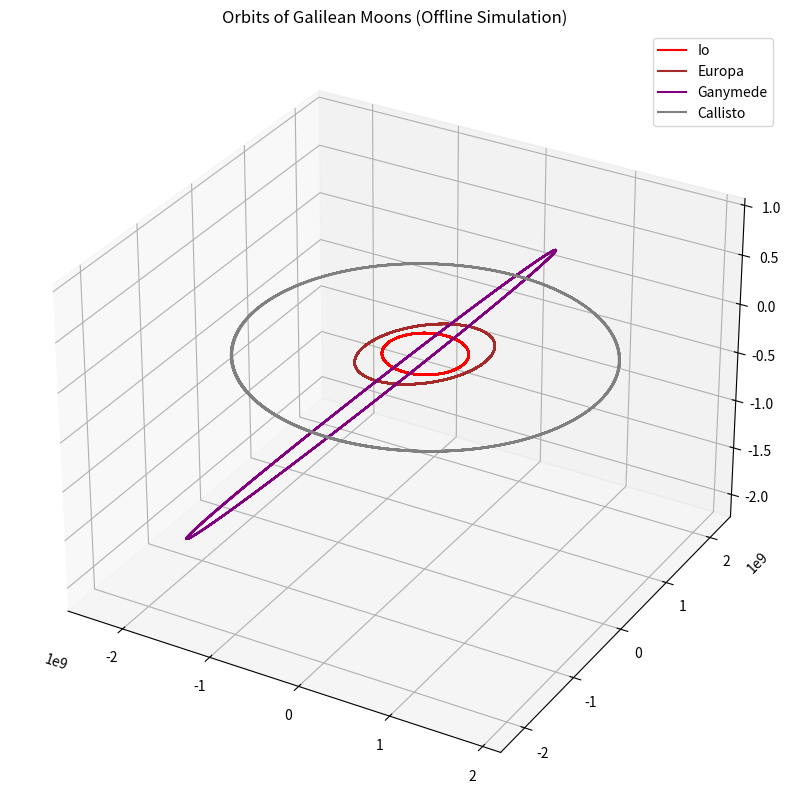
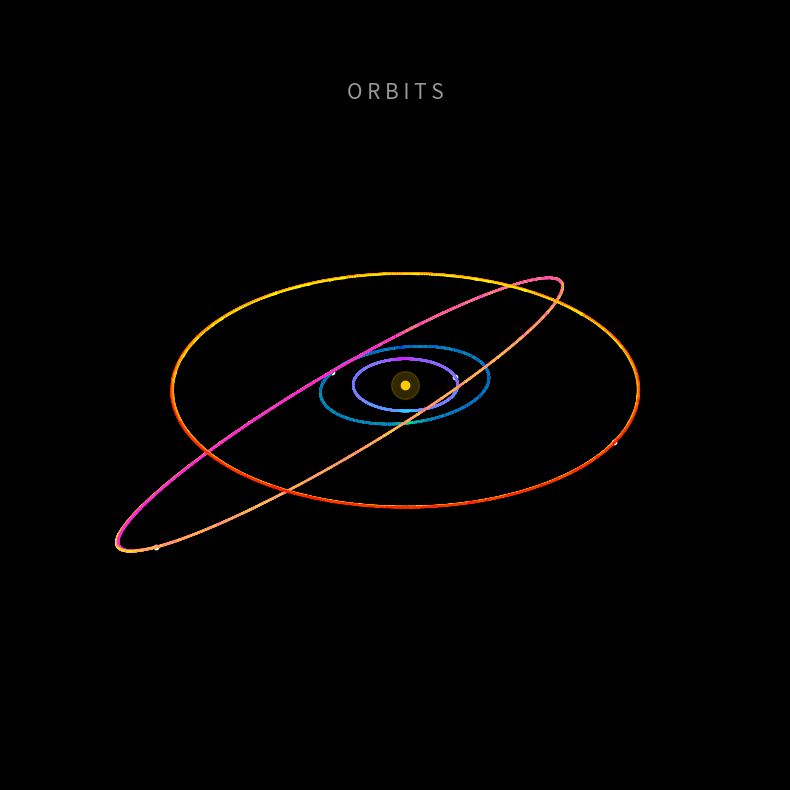

Here is the Python script that generated these plots, in order:
# -*- coding: utf-8 -*-
import numpy as np
import matplotlib.pyplot as plt
from scipy.integrate import solve_ivp

# --- 1. SETUP CONSTANTS & MASSES ---
G = 6.67430e-11 

# Masses (kg)
masses_dict = {
    'Jupiter': 1.898e27,
    'Io': 8.9319e22,
    'Europa': 4.7998e22,
    'Ganymede': 1.4819e23,
    'Callisto': 1.0759e23
}
names = list(masses_dict.keys())
masses = np.array(list(masses_dict.values()))

# --- 2. INITIAL CONDITIONS (MANUAL / OFFLINE) ---
print("Setting up initial conditions (Offline Mode)...", flush=True)

# Format: [x, y, z, vx, vy, vz]
y0 = np.concatenate([
    [0, 0, 0, 0, 0, 0],                # Jupiter (Center)
    [4.217e8, 0, 1e6, 0, 17334, 0],      # Io
    [6.710e8, 0, 1e8, 0, 13740, 0],      # Europa
    [1.070e9, 0, 1e9, 0, 10880, 0],      # Ganymede
    [1.883e9, 1e3, 0, 0, 8204, 0]        # Callisto
])

# --- 3. PHYSICS ENGINE ---
last_printed_day = -1

def n_body_equations(t, y, masses):
    global last_printed_day
    
    # Progress Tracker
    day = int(t / 86400) # 86400 seconds in a day
    if day > last_printed_day:
        print(f"Simulating Day {day}...", end='\r', flush=True) # \r updates the same line
        last_printed_day = day

    n = len(masses)
    state = y.reshape((n, 6))
    pos = state[:, :3]
    vel = state[:, 3:]
    acc = np.zeros_like(pos)
    
    # Force calculation
    for i in range(n):
        for j in range(n):
            if i != j:
                r_vec = pos[j] - pos[i]
                r_mag = np.linalg.norm(r_vec)
                # Safety check to prevent crashes if bodies overlap
                if r_mag < 1000: r_mag = 1000 
                acc[i] += G * masses[j] * r_vec / r_mag**3
    
    return np.concatenate((vel, acc), axis=1).flatten()

# --- 4. RUN SIMULATION ---
days = 200
print(f"Starting integration for {days} days...", flush=True, end = '\r')

t_span = (0, days * 24 * 3600)
# 'LSODA' is faster/more robust than default 'RK45'
sol = solve_ivp(n_body_equations, t_span, y0, args=(masses,), method='LSODA', rtol=1e-6)

print("\nSimulation Complete!", flush=True)

# --- 5. PLOTTING ---
data = sol.y.reshape((len(names), 6, -1))
jup_pos = data[0, :3, :]

fig = plt.figure(figsize=(10, 10))
ax = fig.add_subplot(111, projection='3d')
colors = ['orange', 'red', 'brown', 'purple', 'gray']

for i, name in enumerate(names):
    if name == 'Jupiter': continue
    
    # Relative to Jupiter
    x = data[i, 0, :] - jup_pos[0, :]
    y = data[i, 1, :] - jup_pos[1, :]
    z = data[i, 2, :] - jup_pos[2, :]
    
    ax.plot(x, y, z, label=name, color=colors[i])

ax.set_title("Orbits of Galilean Moons (Offline Simulation)")
ax.legend()
plt.show()

# --- 6. KEPLER CHECK ---
print("\n--- KEPLER'S LAW CHECK ---")
print(f"{'Moon':<10} | {'Ratio (T^2/a^3)':<20}")

for i, name in enumerate(names):
    if name == 'Jupiter': continue
    
    # Get arrays
    rx = data[i, 0, :] - jup_pos[0, :]
    ry = data[i, 1, :] - jup_pos[1, :]
    rz = data[i, 2, :] - jup_pos[2, :]
    
    # Semi-major axis (a)
    dist = np.sqrt(rx**2 + ry**2 + rz**2)
    a = np.mean(dist)
    
    # Period (T) via Angle Slope
    theta = np.unwrap(np.arctan2(ry, rx))
    
    # Use sol.t to ensure array lengths match perfectly
    coeffs = np.polyfit(sol.t, theta, 1)
    omega = np.abs(coeffs[0])
    
    T_sec = 2 * np.pi / omega
    ratio = (T_sec**2) / (a**3)
    
    print(f"{name:<10} | {ratio:.4e}")
    
# --- 7. ARTISTIC PLOT

# Switch to dark background for high contrast
# plt.style.use('dark_background')

fig_art = plt.figure(figsize=(12, 10))
ax_art = fig_art.add_subplot(111, projection='3d')

# --- STYLE SETTINGS ---
# Remove the gray "panes" (walls) of the 3D box
ax_art.xaxis.set_pane_color((0.0, 0.0, 0.0, 0.0))
ax_art.yaxis.set_pane_color((0.0, 0.0, 0.0, 0.0))
ax_art.zaxis.set_pane_color((0.0, 0.0, 0.0, 0.0))

# Turn off the grid lines and axes
ax_art.grid(False)
ax_art.set_axis_off()

# Set the background color to pure black
fig_art.patch.set_facecolor('black')
ax_art.set_facecolor('black')

# different maps for different moons to distinguish them
cmaps = ['autumn', 'cool', 'winter', 'spring'] 

# --- PLOTTING ---
# 1. Plot Jupiter (The "Star" in the center)
# We plot it twice: once solid, once large and transparent for a "glow" effect
ax_art.plot([0], [0], [0], 'o', color='#ffcc00', markersize=6, zorder=20)
ax_art.plot([0], [0], [0], 'o', color='#ffcc00', markersize=20, alpha=0.2, zorder=19)

for i, name in enumerate(names):
    if name == 'Jupiter': continue
    
    # Extract coordinates relative to Jupiter
    x = data[i, 0, :] - jup_pos[0, :]
    y = data[i, 1, :] - jup_pos[1, :]
    z = data[i, 2, :] - jup_pos[2, :]
    
    # Create time gradient (0 to 1)
    # This determines the color along the path
    t_norm = np.linspace(0, 1, len(x))
    
    # 3D Scatter with gradient coloring
    # s=0.5 makes a fine, smooth line-like appearance
    # alpha=0.8 allows for some blending
    sc = ax_art.scatter(x, y, z, c=t_norm, cmap=cmaps[i % 4], 
                        s=0.5, alpha=0.8, depthshade=True)
    
    # Add a bright "head" to the trail (current position)
    ax_art.scatter(x[-1], y[-1], z[-1], color='white', s=10, alpha=1.0)


# Force aspect ratio to be equal
limit = 2.0e9 # 2 million km
ax_art.set_xlim(-limit, limit)
ax_art.set_ylim(-limit, limit)
ax_art.set_zlim(-limit, limit)

# Add a title
plt.title("O R B I T S", color='white', alpha=0.6, y=0.95, fontsize=15)

# Set a nice initial viewing angle (elevation, azimuth)
ax_art.view_init(elev=30, azim=-60)
plt.show()